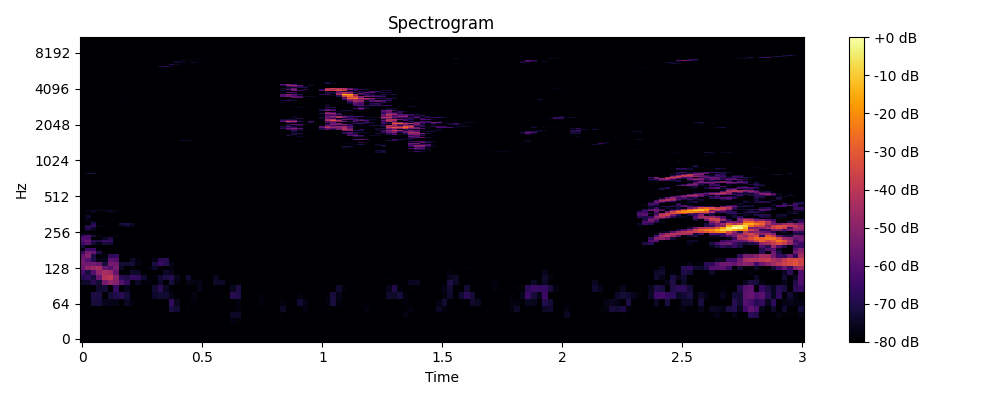

Source data for this figure (header and first rows):
0, 1, 2, 3, 4, 5, 6, 7, 8, 9, 10, 11, 12, 13, 14, 15, 16, 17, 18, 19, 20, 21, 22, 23
-80.0, -80.0, -80.0, -80.0, -80.0, -80.0, -80.0, -80.0, -80.0, -80.0, -80.0, -80.0, -80.0, -80.0, -80.0, -80.0, -80.0, -80.0, -80.0, -80.0, -80.0, -80.0, -80.0, -80.0
-80.0, -80.0, -80.0, -80.0, -80.0, -80.0, -80.0, -80.0, -80.0, -80.0, -80.0, -80.0, -80.0, -80.0, -80.0, -80.0, -80.0, -80.0, -80.0, -80.0, -80.0, -80.0, -80.0, -80.0
-80.0, -80.0, -80.0, -80.0, -80.0, -80.0, -80.0, -80.0, -80.0, -80.0, -80.0, -80.0, -80.0, -80.0, -80.0, -80.0, -80.0, -80.0, -80.0, -80.0, -80.0, -80.0, -80.0, -80.0
-80.0, -80.0, -80.0, -80.0, -80.0, -80.0, -80.0, -80.0, -80.0, -80.0, -80.0, -80.0, -80.0, -80.0, -80.0, -80.0, -80.0, -80.0, -80.0, -80.0, -80.0, -80.0, -80.0, -80.0
-80.0, -80.0, -80.0, -80.0, -80.0, -80.0, -80.0, -80.0, -80.0, -80.0, -80.0, -80.0, -80.0, -80.0, -80.0, -80.0, -80.0, -80.0, -79.9, -80.0, -80.0, -80.0, -80.0, -80.0
-80.0, -80.0, -80.0, -80.0, -80.0, -80.0, -80.0, -80.0, -80.0, -80.0, -80.0, -80.0, -80.0, -80.0, -80.0, -80.0, -71.05, -72.96, -80.0, -78.86, -80.0, -80.0, -80.0, -80.0
-80.0, -80.0, -72.04, -71.75, -76.08, -76.67, -76.45, -80.0, -74.77, -77.89, -80.0, -80.0, -80.0, -80.0, -80.0, -80.0, -67.08, -75.7, -80.0, -80.0, -78.66, -80.0, -80.0, -80.0
-80.0, -80.0, -70.85, -70.92, -80.0, -72.26, -70.01, -68.56, -72.36, -80.0, -79.54, -80.0, -80.0, -74.32, -72.59, -73.43, -77.1, -80.0, -80.0, -80.0, -77.47, -80.0, -80.0, -80.0
-80.0, -80.0, -80.0, -73.66, -72.65, -80.0, -66, -80.0, -76.14, -80.0, -80.0, -80.0, -80.0, -72.82, -68.68, -75.29, -80.0, -80.0, -80.0, -80.0, -80.0, -76.39, -80.0, -80.0
-74.41, -73.48, -68.24, -72.77, -54.23, -48.45, -50.88, -60.14, -66.48, -80.0, -74.8, -78.55, -77.87, -80.0, -74.04, -80.0, -71.85, -77.76, -80.0, -76.73, -77.36, -76.76, -80.0, -80.0
-69.79, -67.36, -71.64, -56.35, -41.91, -39.4, -50.05, -68.41, -70.25, -66.02, -67.46, -73.26, -80.0, -77.88, -73.11, -70.85, -69.21, -75.9, -79.54, -73.07, -80.0, -80.0, -80.0, -80.0
-63.21, -71.49, -60.36, -49.36, -43.75, -45.97, -57.26, -80.0, -80.0, -73.76, -74.75, -80.0, -80.0, -80.0, -80.0, -74.27, -75.97, -80.0, -80.0, -80.0, -80.0, -80.0, -80.0, -80.0
-56.36, -49.24, -46.4, -44.84, -57.24, -60.6, -53.51, -74.97, -80.0, -78.24, -80.0, -80.0, -77.99, -74.29, -79.7, -80.0, -77.67, -80.0, -80.0, -80.0, -80.0, -80.0, -80.0, -80.0
-54.36, -55.65, -54.65, -56.59, -71.42, -54.01, -54.83, -72.38, -72.52, -72.07, -77.61, -80.0, -80.0, -71.12, -65.44, -68.76, -76.12, -80.0, -80.0, -80.0, -80.0, -80.0, -80.0, -80.0
-55.08, -60.31, -69.78, -76.84, -76.02, -58.79, -60.35, -80.0, -80.0, -74.4, -77.5, -80.0, -80.0, -76.71, -68.67, -68.71, -80.0, -80.0, -80.0, -80.0, -80.0, -80.0, -80.0, -80.0
-57.63, -51.83, -70.54, -79.13, -78.03, -67.8, -66.06, -79.57, -80.0, -80.0, -80.0, -80.0, -80.0, -80.0, -80.0, -80.0, -80.0, -80.0, -80.0, -80.0, -80.0, -80.0, -80.0, -80.0
-65.55, -53.85, -57.21, -69.69, -79.45, -80.0, -80.0, -80.0, -80.0, -80.0, -80.0, -80.0, -80.0, -80.0, -80.0, -80.0, -80.0, -80.0, -80.0, -80.0, -80.0, -80.0, -80.0, -80.0
-78.68, -64.41, -65.43, -78.69, -80.0, -80.0, -80.0, -80.0, -80.0, -80.0, -80.0, -80.0, -80.0, -80.0, -80.0, -80.0, -80.0, -80.0, -80.0, -80.0, -80.0, -80.0, -80.0, -80.0
-72.36, -79.17, -80.0, -80.0, -80.0, -80.0, -80.0, -80.0, -80.0, -80.0, -80.0, -80.0, -80.0, -80.0, -80.0, -80.0, -80.0, -80.0, -80.0, -80.0, -80.0, -80.0, -80.0, -80.0
-64.75, -61.21, -72.63, -77.1, -71.96, -72.99, -80.0, -80.0, -80.0, -80.0, -80.0, -80.0, -80.0, -80.0, -80.0, -80.0, -80.0, -80.0, -80.0, -80.0, -80.0, -80.0, -80.0, -80.0
-60.88, -58, -68.25, -70.05, -65.35, -66.57, -80.0, -80.0, -80.0, -80.0, -80.0, -80.0, -80.0, -80.0, -80.0, -80.0, -80.0, -80.0, -80.0, -80.0, -80.0, -80.0, -80.0, -80.0
-61.36, -62, -80.0, -80.0, -74.73, -69.88, -80.0, -80.0, -80.0, -79.5, -80.0, -80.0, -80.0, -80.0, -80.0, -80.0, -80.0, -80.0, -80.0, -80.0, -80.0, -80.0, -80.0, -80.0
-66.46, -62.89, -71.36, -77.42, -80.0, -80.0, -77.46, -80.0, -80.0, -80.0, -80.0, -80.0, -80.0, -80.0, -80.0, -80.0, -80.0, -80.0, -80.0, -80.0, -80.0, -80.0, -80.0, -80.0
-76.41, -76.79, -80.0, -80.0, -80.0, -80.0, -80.0, -80.0, -80.0, -80.0, -80.0, -80.0, -80.0, -80.0, -80.0, -80.0, -80.0, -80.0, -80.0, -80.0, -80.0, -80.0, -80.0, -80.0
-80.0, -80.0, -80.0, -80.0, -80.0, -80.0, -80.0, -80.0, -80.0, -80.0, -80.0, -80.0, -80.0, -80.0, -80.0, -80.0, -80.0, -80.0, -80.0, -80.0, -80.0, -80.0, -80.0, -80.0
-80.0, -72.87, -76.43, -80.0, -80.0, -80.0, -80.0, -80.0, -80.0, -80.0, -80.0, -80.0, -80.0, -80.0, -80.0, -80.0, -80.0, -80.0, -80.0, -80.0, -80.0, -80.0, -80.0, -80.0
-80.0, -68.46, -74.34, -80.0, -79.76, -78.33, -80.0, -80.0, -80.0, -80.0, -80.0, -80.0, -80.0, -80.0, -80.0, -80.0, -80.0, -80.0, -80.0, -80.0, -80.0, -80.0, -80.0, -80.0
-80.0, -69.69, -66.54, -77.41, -80.0, -80.0, -80.0, -77.05, -73.65, -75.69, -80.0, -80.0, -80.0, -80.0, -80.0, -80.0, -80.0, -80.0, -80.0, -80.0, -80.0, -80.0, -80.0, -80.0
-80.0, -80.0, -68.89, -80.0, -80.0, -80.0, -80.0, -71.32, -69.4, -75.07, -80.0, -80.0, -80.0, -80.0, -80.0, -80.0, -80.0, -80.0, -80.0, -80.0, -80.0, -80.0, -80.0, -80.0
-80.0, -77.75, -74.66, -80.0, -80.0, -80.0, -80.0, -80.0, -80.0, -80.0, -80.0, -80.0, -80.0, -80.0, -80.0, -80.0, -80.0, -80.0, -80.0, -80.0, -80.0, -80.0, -80.0, -80.0
-80.0, -77.4, -80.0, -80.0, -80.0, -80.0, -80.0, -80.0, -80.0, -80.0, -80.0, -80.0, -80.0, -80.0, -80.0, -80.0, -80.0, -80.0, -80.0, -80.0, -80.0, -80.0, -80.0, -80.0
-80.0, -76.25, -80.0, -80.0, -80.0, -80.0, -80.0, -80.0, -80.0, -80.0, -80.0, -80.0, -80.0, -80.0, -80.0, -80.0, -80.0, -80.0, -80.0, -80.0, -80.0, -80.0, -80.0, -80.0
-80.0, -74.35, -80.0, -80.0, -80.0, -80.0, -80.0, -80.0, -80.0, -80.0, -80.0, -80.0, -80.0, -80.0, -80.0, -80.0, -80.0, -80.0, -80.0, -80.0, -80.0, -80.0, -80.0, -80.0
-80.0, -76.19, -80.0, -80.0, -80.0, -80.0, -80.0, -80.0, -80.0, -80.0, -80.0, -80.0, -80.0, -80.0, -80.0, -80.0, -80.0, -80.0, -80.0, -80.0, -80.0, -80.0, -80.0, -80.0
-80.0, -80.0, -79.33, -80.0, -80.0, -80.0, -80.0, -80.0, -80.0, -80.0, -80.0, -80.0, -80.0, -80.0, -80.0, -80.0, -80.0, -80.0, -80.0, -80.0, -80.0, -80.0, -80.0, -80.0
-80.0, -80.0, -76.01, -80.0, -78.55, -76.03, -78.77, -80.0, -80.0, -80.0, -80.0, -80.0, -80.0, -80.0, -80.0, -80.0, -80.0, -80.0, -80.0, -80.0, -80.0, -80.0, -80.0, -80.0
-80.0, -75.92, -73.34, -76.28, -74.98, -73.5, -76.68, -80.0, -80.0, -80.0, -80.0, -80.0, -80.0, -80.0, -80.0, -80.0, -80.0, -80.0, -80.0, -80.0, -80.0, -80.0, -80.0, -80.0
-80.0, -80.0, -80.0, -80.0, -80.0, -80.0, -80.0, -80.0, -80.0, -80.0, -80.0, -80.0, -80.0, -80.0, -80.0, -80.0, -80.0, -80.0, -80.0, -80.0, -80.0, -80.0, -80.0, -80.0
-80.0, -80.0, -80.0, -80.0, -80.0, -80.0, -80.0, -80.0, -80.0, -80.0, -80.0, -80.0, -80.0, -80.0, -80.0, -80.0, -80.0, -80.0, -80.0, -80.0, -80.0, -80.0, -80.0, -80.0
-80.0, -80.0, -80.0, -80.0, -80.0, -80.0, -80.0, -80.0, -80.0, -80.0, -80.0, -80.0, -80.0, -80.0, -80.0, -80.0, -80.0, -80.0, -80.0, -80.0, -80.0, -80.0, -80.0, -80.0
-80.0, -80.0, -80.0, -80.0, -80.0, -80.0, -80.0, -80.0, -80.0, -80.0, -80.0, -80.0, -80.0, -80.0, -80.0, -80.0, -80.0, -80.0, -80.0, -80.0, -80.0, -80.0, -80.0, -80.0
-80.0, -80.0, -80.0, -80.0, -80.0, -80.0, -80.0, -80.0, -80.0, -80.0, -80.0, -80.0, -80.0, -80.0, -80.0, -80.0, -80.0, -80.0, -80.0, -80.0, -80.0, -80.0, -80.0, -80.0
-80.0, -80.0, -80.0, -80.0, -80.0, -80.0, -80.0, -80.0, -80.0, -80.0, -80.0, -80.0, -80.0, -80.0, -80.0, -80.0, -80.0, -80.0, -80.0, -80.0, -80.0, -80.0, -80.0, -80.0
-80.0, -80.0, -80.0, -80.0, -80.0, -80.0, -80.0, -80.0, -80.0, -80.0, -80.0, -80.0, -80.0, -80.0, -80.0, -80.0, -80.0, -80.0, -80.0, -80.0, -80.0, -80.0, -80.0, -80.0
-80.0, -80.0, -80.0, -80.0, -80.0, -80.0, -80.0, -80.0, -80.0, -80.0, -80.0, -80.0, -80.0, -80.0, -80.0, -80.0, -80.0, -80.0, -80.0, -80.0, -80.0, -80.0, -80.0, -80.0
-80.0, -80.0, -80.0, -80.0, -80.0, -80.0, -80.0, -80.0, -80.0, -80.0, -80.0, -80.0, -80.0, -80.0, -80.0, -80.0, -80.0, -80.0, -80.0, -80.0, -80.0, -80.0, -80.0, -80.0
-80.0, -80.0, -80.0, -80.0, -80.0, -80.0, -80.0, -80.0, -80.0, -80.0, -80.0, -80.0, -80.0, -80.0, -80.0, -80.0, -80.0, -80.0, -80.0, -80.0, -80.0, -80.0, -80.0, -80.0
-80.0, -80.0, -80.0, -80.0, -80.0, -80.0, -80.0, -80.0, -80.0, -80.0, -80.0, -80.0, -80.0, -80.0, -80.0, -80.0, -80.0, -80.0, -80.0, -80.0, -80.0, -80.0, -80.0, -80.0
-80.0, -80.0, -80.0, -80.0, -80.0, -80.0, -80.0, -80.0, -80.0, -80.0, -80.0, -80.0, -80.0, -80.0, -80.0, -80.0, -80.0, -80.0, -80.0, -80.0, -80.0, -80.0, -80.0, -80.0
-80.0, -80.0, -80.0, -80.0, -80.0, -80.0, -80.0, -80.0, -80.0, -80.0, -80.0, -80.0, -80.0, -80.0, -80.0, -80.0, -80.0, -80.0, -80.0, -80.0, -80.0, -80.0, -80.0, -80.0
-80.0, -80.0, -80.0, -80.0, -80.0, -80.0, -80.0, -80.0, -80.0, -80.0, -80.0, -80.0, -80.0, -80.0, -80.0, -80.0, -80.0, -80.0, -80.0, -80.0, -80.0, -80.0, -80.0, -80.0
-80.0, -80.0, -80.0, -80.0, -80.0, -80.0, -80.0, -80.0, -80.0, -80.0, -80.0, -80.0, -80.0, -80.0, -80.0, -80.0, -80.0, -80.0, -80.0, -80.0, -80.0, -80.0, -80.0, -80.0
-80.0, -80.0, -80.0, -80.0, -80.0, -80.0, -80.0, -80.0, -80.0, -80.0, -80.0, -80.0, -80.0, -80.0, -80.0, -80.0, -80.0, -80.0, -80.0, -80.0, -80.0, -80.0, -80.0, -80.0
-80.0, -80.0, -80.0, -80.0, -80.0, -80.0, -80.0, -80.0, -80.0, -80.0, -80.0, -80.0, -80.0, -80.0, -80.0, -80.0, -80.0, -80.0, -80.0, -80.0, -80.0, -80.0, -80.0, -80.0
-80.0, -80.0, -80.0, -80.0, -80.0, -80.0, -80.0, -80.0, -80.0, -80.0, -80.0, -80.0, -80.0, -80.0, -80.0, -80.0, -80.0, -80.0, -80.0, -80.0, -80.0, -80.0, -80.0, -80.0
-80.0, -80.0, -80.0, -80.0, -80.0, -80.0, -80.0, -80.0, -80.0, -80.0, -80.0, -80.0, -80.0, -80.0, -80.0, -80.0, -80.0, -80.0, -80.0, -80.0, -80.0, -80.0, -80.0, -80.0
-80.0, -80.0, -80.0, -80.0, -80.0, -80.0, -80.0, -80.0, -80.0, -80.0, -80.0, -80.0, -80.0, -80.0, -80.0, -80.0, -80.0, -80.0, -80.0, -80.0, -80.0, -80.0, -80.0, -80.0
-80.0, -80.0, -80.0, -80.0, -80.0, -80.0, -80.0, -80.0, -80.0, -80.0, -80.0, -80.0, -80.0, -80.0, -80.0, -80.0, -80.0, -80.0, -80.0, -80.0, -80.0, -80.0, -80.0, -80.0
-80.0, -80.0, -80.0, -80.0, -80.0, -80.0, -80.0, -80.0, -80.0, -80.0, -80.0, -80.0, -80.0, -80.0, -80.0, -80.0, -80.0, -80.0, -80.0, -80.0, -80.0, -80.0, -80.0, -80.0
-80.0, -80.0, -80.0, -80.0, -80.0, -80.0, -80.0, -80.0, -80.0, -80.0, -80.0, -80.0, -80.0, -80.0, -80.0, -80.0, -80.0, -80.0, -80.0, -80.0, -80.0, -80.0, -80.0, -80.0
... 965 more rows
